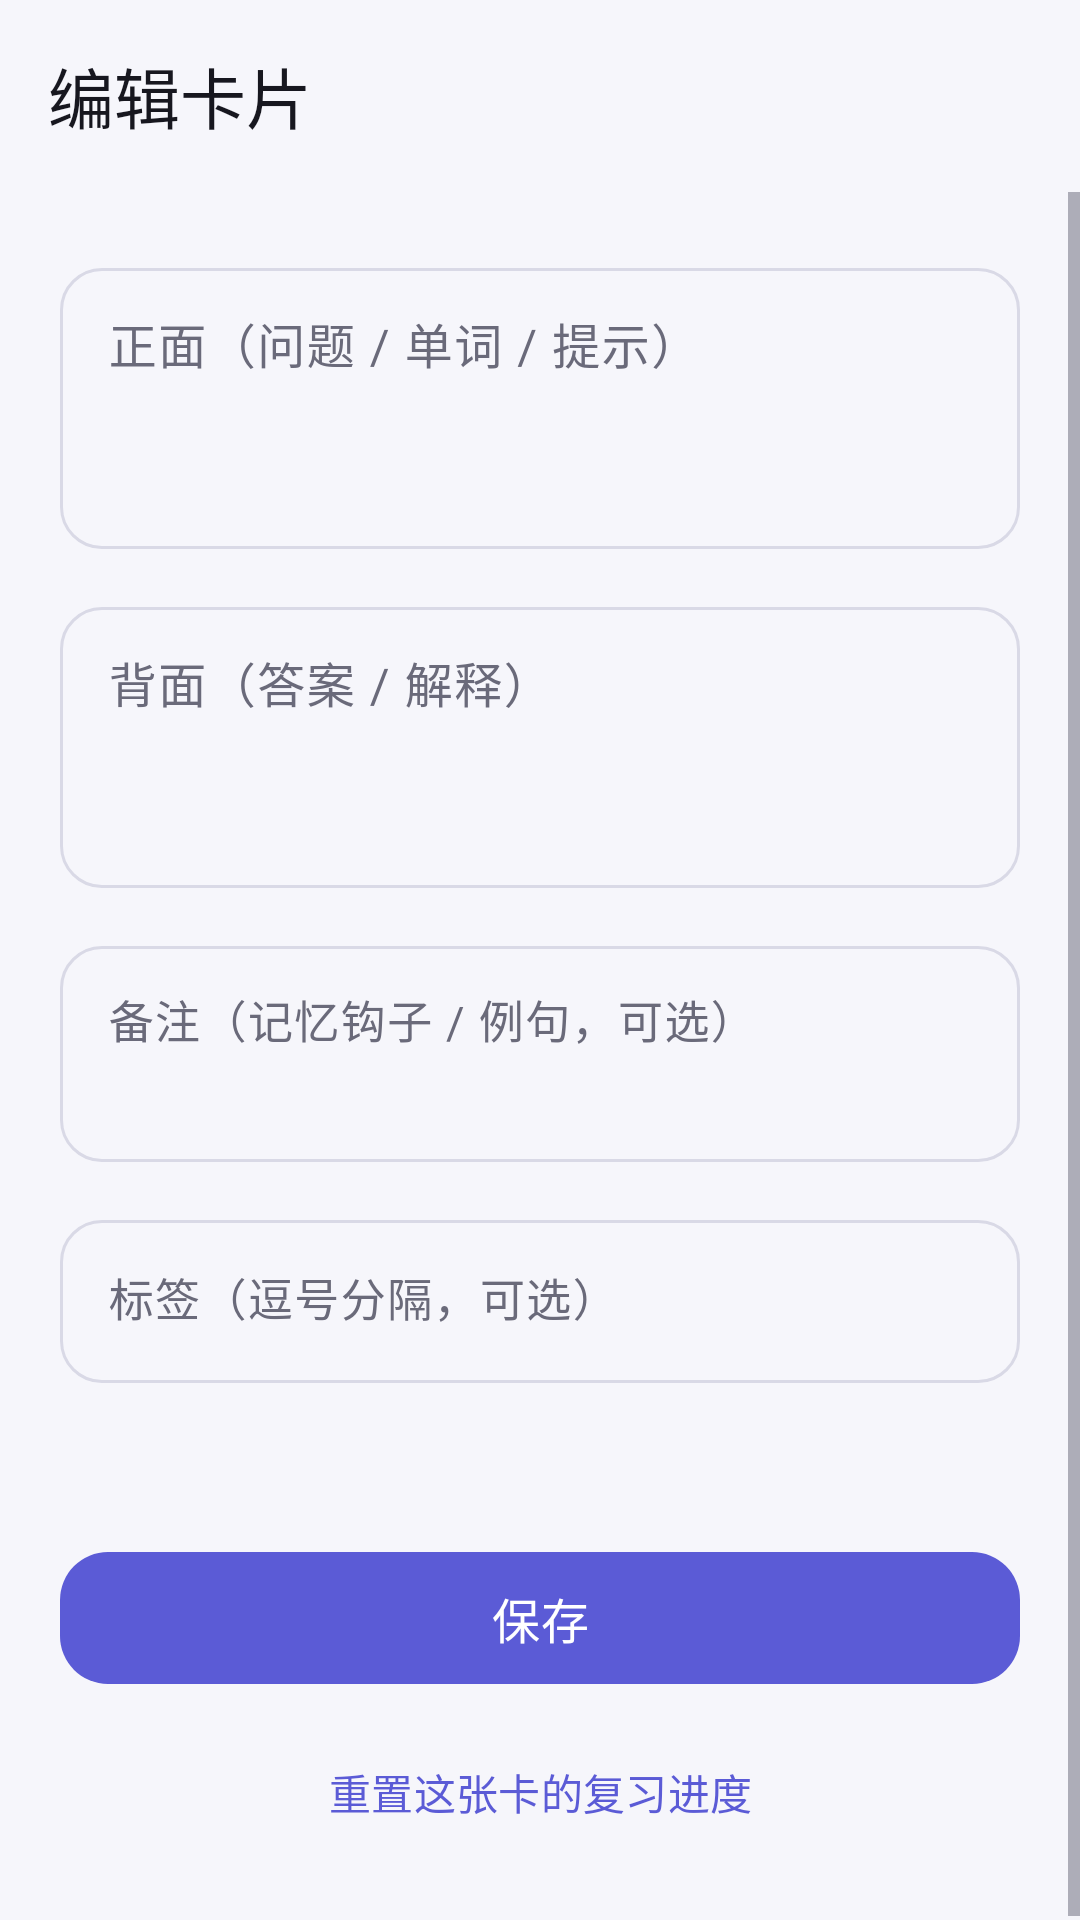

This screen was rendered from an Android layout file. Write that file and the resources it references.
<!-- AndroidManifest.xml: application theme Theme.Suji -->
<!-- res/layout/activity_edit_card.xml -->
<?xml version="1.0" encoding="utf-8"?>
<LinearLayout xmlns:android="http://schemas.android.com/apk/res/android"
    xmlns:app="http://schemas.android.com/apk/res-auto"
    android:layout_width="match_parent"
    android:layout_height="match_parent"
    android:background="?android:attr/colorBackground"
    android:orientation="vertical">

    <com.google.android.material.appbar.MaterialToolbar
        android:id="@+id/toolbar"
        android:layout_width="match_parent"
        android:layout_height="?attr/actionBarSize"
        android:background="?android:attr/colorBackground"
        app:navigationIcon="@drawable/ic_close"
        app:navigationIconTint="?attr/colorOnSurface"
        app:title="编辑卡片"
        app:titleTextColor="?attr/colorOnSurface" />

    <ScrollView
        android:layout_width="match_parent"
        android:layout_height="match_parent"
        android:fillViewport="true">

        <LinearLayout
            android:layout_width="match_parent"
            android:layout_height="wrap_content"
            android:orientation="vertical"
            android:padding="@dimen/page_pad">

            <com.google.android.material.textfield.TextInputLayout
                android:layout_width="match_parent"
                android:layout_height="wrap_content"
                android:hint="正面（问题 / 单词 / 提示）"
                app:boxBackgroundMode="outline"
                app:boxCornerRadiusTopStart="14dp"
                app:boxCornerRadiusTopEnd="14dp"
                app:boxCornerRadiusBottomStart="14dp"
                app:boxCornerRadiusBottomEnd="14dp">

                <com.google.android.material.textfield.TextInputEditText
                    android:id="@+id/edFront"
                    android:layout_width="match_parent"
                    android:layout_height="wrap_content"
                    android:gravity="top"
                    android:inputType="textMultiLine"
                    android:minLines="3"
                    android:textSize="16sp" />
            </com.google.android.material.textfield.TextInputLayout>

            <com.google.android.material.textfield.TextInputLayout
                android:layout_width="match_parent"
                android:layout_height="wrap_content"
                android:layout_marginTop="14dp"
                android:hint="背面（答案 / 解释）"
                app:boxBackgroundMode="outline"
                app:boxCornerRadiusTopStart="14dp"
                app:boxCornerRadiusTopEnd="14dp"
                app:boxCornerRadiusBottomStart="14dp"
                app:boxCornerRadiusBottomEnd="14dp">

                <com.google.android.material.textfield.TextInputEditText
                    android:id="@+id/edBack"
                    android:layout_width="match_parent"
                    android:layout_height="wrap_content"
                    android:gravity="top"
                    android:inputType="textMultiLine"
                    android:minLines="3"
                    android:textSize="16sp" />
            </com.google.android.material.textfield.TextInputLayout>

            <com.google.android.material.textfield.TextInputLayout
                android:layout_width="match_parent"
                android:layout_height="wrap_content"
                android:layout_marginTop="14dp"
                android:hint="备注（记忆钩子 / 例句，可选）"
                app:boxBackgroundMode="outline"
                app:boxCornerRadiusTopStart="14dp"
                app:boxCornerRadiusTopEnd="14dp"
                app:boxCornerRadiusBottomStart="14dp"
                app:boxCornerRadiusBottomEnd="14dp">

                <com.google.android.material.textfield.TextInputEditText
                    android:id="@+id/edNote"
                    android:layout_width="match_parent"
                    android:layout_height="wrap_content"
                    android:gravity="top"
                    android:inputType="textMultiLine"
                    android:minLines="2"
                    android:textSize="15sp" />
            </com.google.android.material.textfield.TextInputLayout>

            <com.google.android.material.textfield.TextInputLayout
                android:layout_width="match_parent"
                android:layout_height="wrap_content"
                android:layout_marginTop="14dp"
                android:hint="标签（逗号分隔，可选）"
                app:boxBackgroundMode="outline"
                app:boxCornerRadiusTopStart="14dp"
                app:boxCornerRadiusTopEnd="14dp"
                app:boxCornerRadiusBottomStart="14dp"
                app:boxCornerRadiusBottomEnd="14dp">

                <com.google.android.material.textfield.TextInputEditText
                    android:id="@+id/edTags"
                    android:layout_width="match_parent"
                    android:layout_height="wrap_content"
                    android:inputType="text"
                    android:textSize="15sp" />
            </com.google.android.material.textfield.TextInputLayout>

            <TextView
                android:id="@+id/tvStageInfo"
                android:layout_width="match_parent"
                android:layout_height="wrap_content"
                android:layout_marginTop="16dp"
                android:text=""
                android:textColor="?attr/colorOnSurfaceVariant"
                android:textSize="12sp" />

            <com.google.android.material.button.MaterialButton
                android:id="@+id/btnSave"
                android:layout_width="match_parent"
                android:layout_height="52dp"
                android:layout_marginTop="20dp"
                android:text="保存"
                android:textSize="16sp"
                app:cornerRadius="16dp" />

            <com.google.android.material.button.MaterialButton
                android:id="@+id/btnReset"
                style="@style/Widget.Material3.Button.TextButton"
                android:layout_width="match_parent"
                android:layout_height="48dp"
                android:layout_marginTop="8dp"
                android:text="重置这张卡的复习进度" />
        </LinearLayout>
    </ScrollView>
</LinearLayout>
<!-- resources referenced by this layout -->
<resources>
  <dimen name="page_pad">20dp</dimen>
  <style name="Theme.Suji" parent="Theme.Material3.DayNight.NoActionBar">
          <item name="colorPrimary">@color/brand</item>
          <item name="colorOnPrimary">@color/on_brand</item>
          <item name="colorPrimaryContainer">@color/brand_container</item>
          <item name="colorOnPrimaryContainer">@color/on_brand_container</item>
          <item name="colorSecondary">@color/accent</item>
          <item name="colorOnSecondary">@color/on_accent</item>
          <item name="colorSecondaryContainer">@color/accent_container</item>
  
          <item name="android:colorBackground">@color/bg</item>
          <item name="colorSurface">@color/surface</item>
          <item name="colorSurfaceVariant">@color/surface_alt</item>
          <item name="colorOnSurface">@color/text_primary</item>
          <item name="colorOnSurfaceVariant">@color/text_secondary</item>
          <item name="colorOutline">@color/outline</item>
          <item name="colorOutlineVariant">@color/outline</item>
  
          <item name="android:statusBarColor">@color/bg</item>
          <item name="android:navigationBarColor">@color/bg</item>
          <item name="android:windowLightStatusBar">true</item>
          <item name="android:windowBackground">@color/bg</item>
          <item name="android:textColorPrimary">@color/text_primary</item>
          <item name="android:textColorSecondary">@color/text_secondary</item>
          <item name="android:windowSoftInputMode">adjustResize</item>
      </style>
  <color name="brand">#5B5BD6</color>
  <color name="on_brand">#FFFFFF</color>
  <color name="brand_container">#E3E3FF</color>
  <color name="on_brand_container">#17174F</color>
  <color name="accent">#F59E0B</color>
  <color name="on_accent">#2A1A00</color>
  <color name="accent_container">#FFE7C2</color>
  <color name="bg">#F6F6FB</color>
  <color name="surface">#FFFFFF</color>
  <color name="surface_alt">#F0F0F8</color>
  <color name="text_primary">#17171F</color>
  <color name="text_secondary">#6A6A7A</color>
  <color name="outline">#D9D9E6</color>
</resources>
